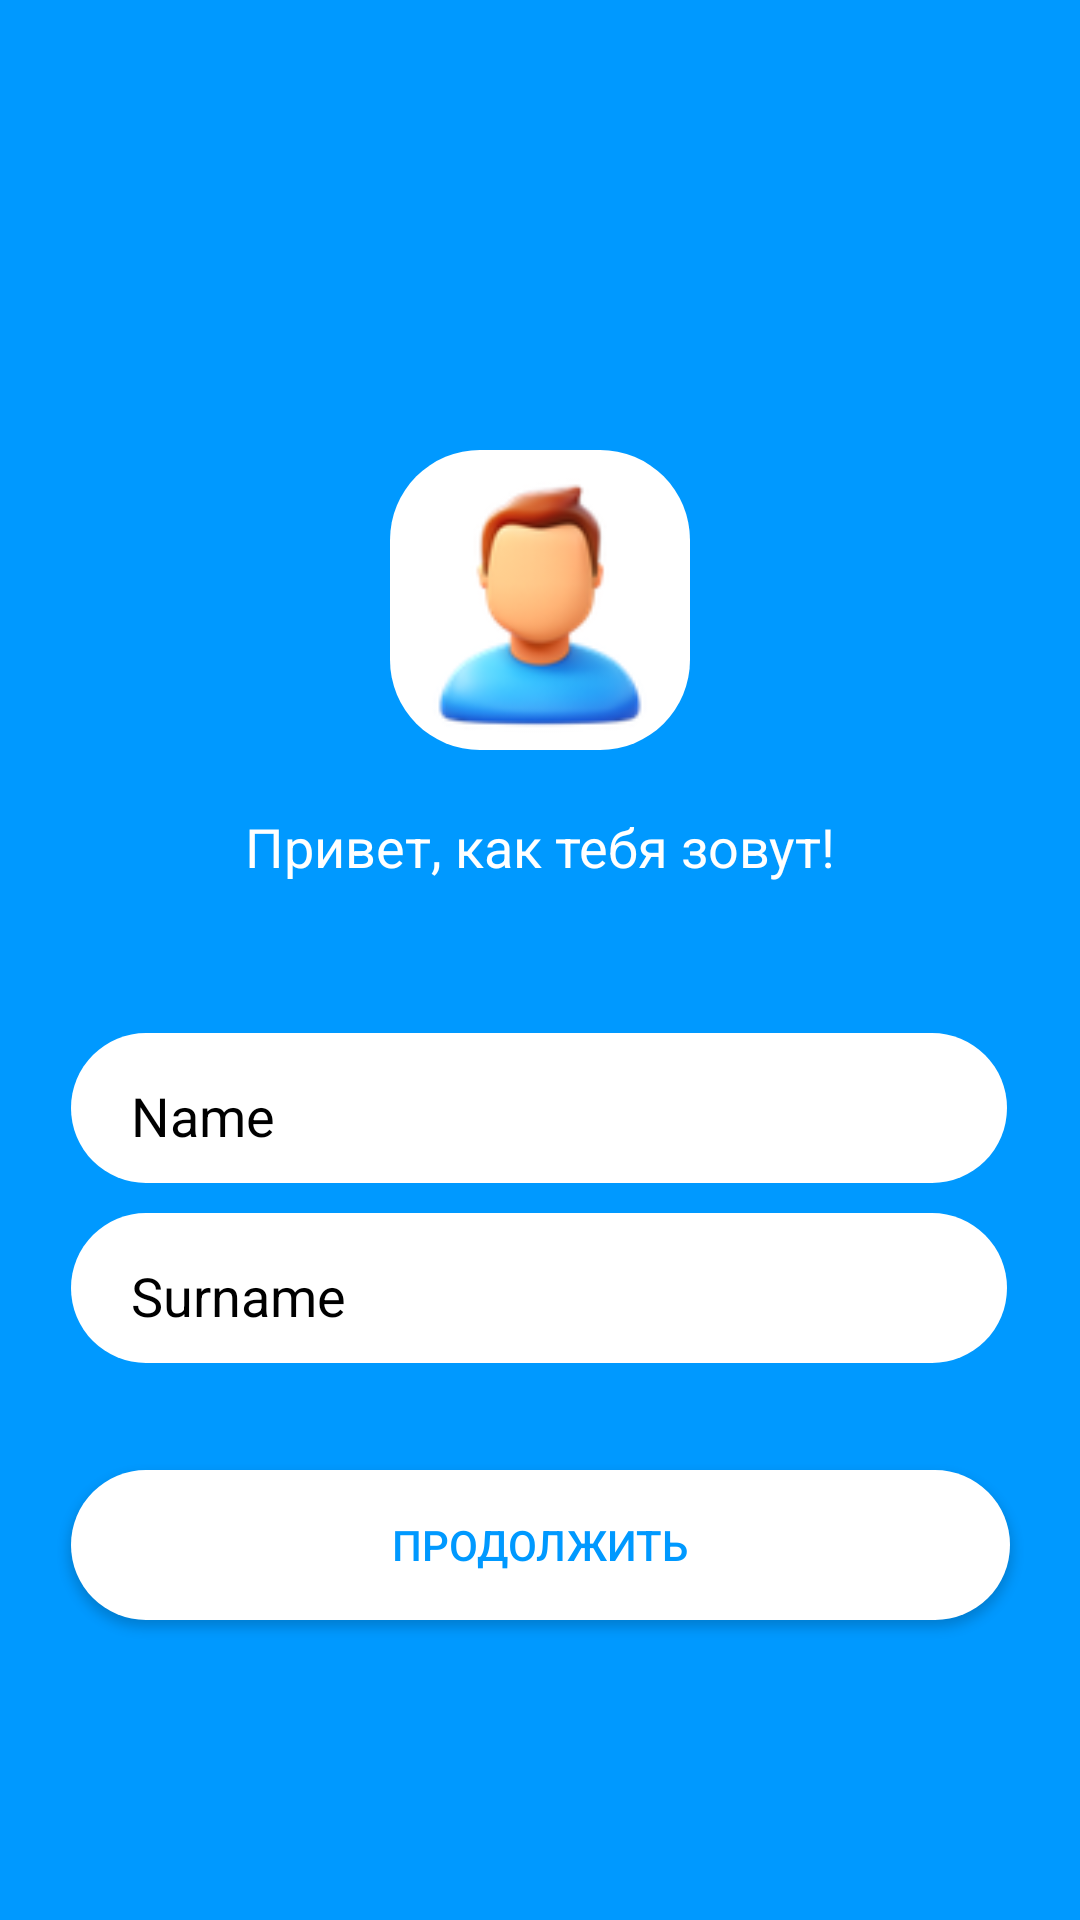

The Android layout XML behind this screen, and the referenced resources:
<!-- AndroidManifest.xml: application theme Theme.FirstProject_Klimov -->
<!-- res/layout/step_4.xml -->
<?xml version="1.0" encoding="utf-8"?>
<androidx.constraintlayout.widget.ConstraintLayout xmlns:android="http://schemas.android.com/apk/res/android"
    xmlns:app="http://schemas.android.com/apk/res-auto"
    xmlns:tools="http://schemas.android.com/tools"
    android:layout_width="match_parent"
    android:layout_height="match_parent"
    android:background="#0099FF">

    <ImageView
        android:id="@+id/imageView2"
        android:layout_width="100dp"
        android:layout_height="100dp"
        android:background="@drawable/border_rafius"
        android:layout_marginTop="150dp"
        app:layout_constraintEnd_toEndOf="parent"
        app:layout_constraintHorizontal_bias="0.5"
        app:layout_constraintStart_toStartOf="parent"
        app:layout_constraintTop_toTopOf="parent"
        app:srcCompat="@drawable/icons8__100"
        tools:layout_editor_absoluteX="138dp" />

    <EditText
        android:id="@+id/editTextText1"
        android:layout_width="312dp"
        android:layout_height="50dp"
        android:layout_marginTop="10dp"
        android:background="@drawable/border_rafius"
        android:ems="10"
        android:inputType="text"
        android:paddingLeft="20dp"
        android:paddingTop="15dp"
        android:textColor="@color/black"
        android:paddingRight="20dp"
        android:paddingBottom="10dp"
        android:text="Surname"
        app:layout_constraintEnd_toEndOf="parent"
        app:layout_constraintHorizontal_bias="0.494"
        app:layout_constraintStart_toStartOf="parent"
        app:layout_constraintTop_toBottomOf="@+id/editTextText2" />

    <EditText
        android:id="@+id/editTextText2"
        android:layout_width="312dp"
        android:layout_height="50dp"
        android:layout_marginTop="50dp"
        android:background="@drawable/border_rafius"
        android:textColor="@color/black"
        android:ems="10"
        android:inputType="text"
        android:paddingLeft="20dp"
        android:paddingTop="15dp"
        android:paddingRight="20dp"
        android:paddingBottom="10dp"
        android:text="Name"
        app:layout_constraintEnd_toEndOf="parent"
        app:layout_constraintHorizontal_bias="0.494"
        app:layout_constraintStart_toStartOf="parent"
        app:layout_constraintTop_toBottomOf="@+id/textView" />

    <TextView
        android:id="@+id/textView"
        app:layout_constraintEnd_toEndOf="parent"
        app:layout_constraintHorizontal_bias="0.5"
        app:layout_constraintStart_toStartOf="parent"
        app:layout_constraintTop_toBottomOf="@+id/imageView2"
        android:layout_width="wrap_content"
        android:layout_height="wrap_content"
        android:text="Привет, как тебя зовут!"
        android:layout_marginTop="20dp"
        android:textColor="@color/white"
        android:textSize="18sp"
        tools:layout_editor_absoluteX="88dp"
        tools:layout_editor_absoluteY="281dp" />

    <androidx.appcompat.widget.AppCompatButton
        android:id="@+id/button3"
        android:layout_width="313dp"
        android:layout_height="50dp"
        android:background="@drawable/border_rafius"
        android:text="ПРОДОЛЖИТЬ"
        android:textColor="#0099FF"
        android:layout_marginBottom="100dp"
        app:layout_constraintBottom_toBottomOf="parent"
        app:layout_constraintEnd_toEndOf="parent"
        app:layout_constraintHorizontal_bias="0.5"
        app:layout_constraintStart_toStartOf="parent"/>

</androidx.constraintlayout.widget.ConstraintLayout>
<!-- resources referenced by this layout -->
<resources>
  <!-- drawable border_rafius (drawable) -->
  <?xml version="1.0" encoding="utf-8"?>
  <shape xmlns:android="http://schemas.android.com/apk/res/android"
      android:shape="rectangle">
      <solid android:color="@color/white"/>
  
      <stroke android:width="0dp"
          android:color="@color/white"/>
  
      <padding android:left="2dp"
          android:top="2dp"
          android:right="2dp"
          android:bottom="2dp"/>
  
      <corners android:radius="30dp"/>
  </shape>
  <!-- drawable icons8__100: png bitmap (drawable, 11969 bytes) -->
  <style name="Theme.FirstProject_Klimov" parent="Base.Theme.FirstProject_Klimov" />
  <style name="Base.Theme.FirstProject_Klimov" parent="Theme.Material3.DayNight.NoActionBar">
          
          
      </style>
  <!-- not gathered from this repository: default colours our renderer supplied (Android Studio template values) -->
  <color name="black">#FF000000</color>
  <color name="white">#FFFFFFFF</color>
</resources>
